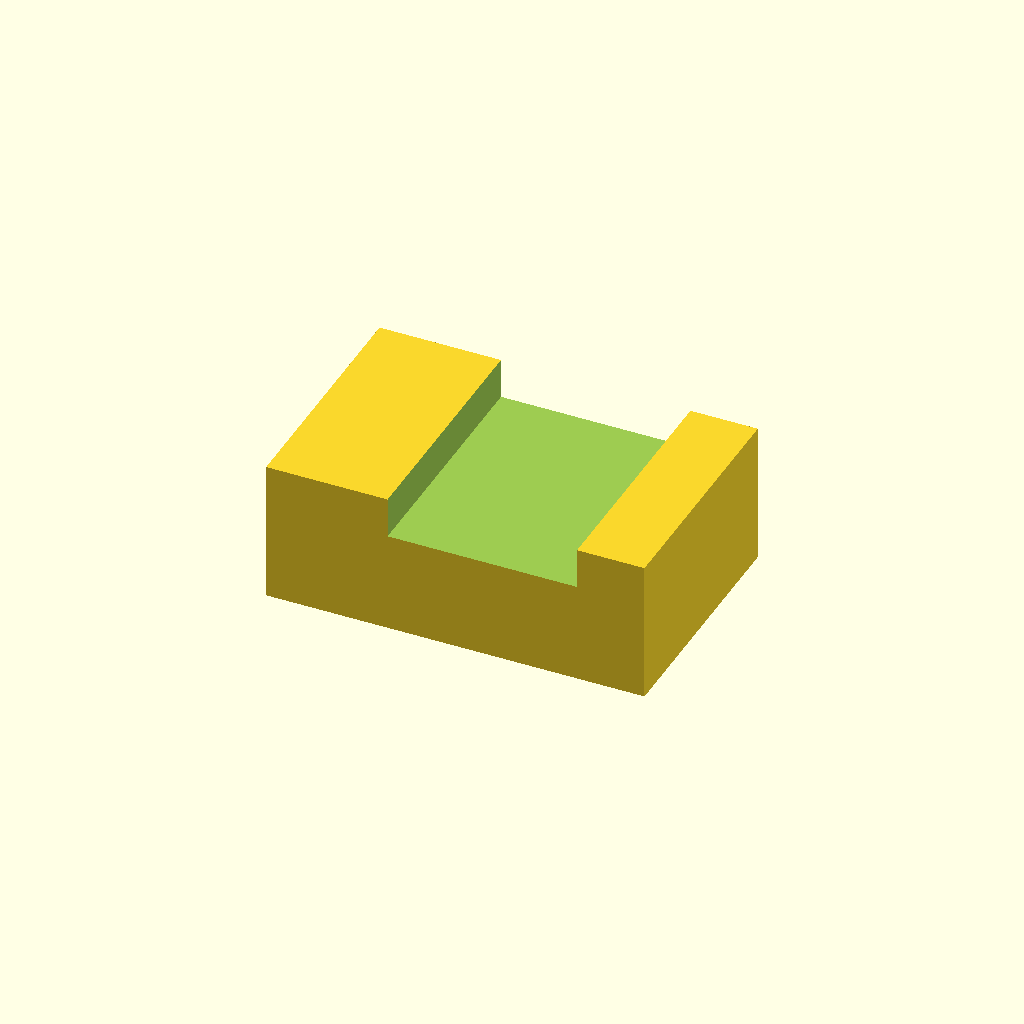
Cell 1 — every parameter at its default value.
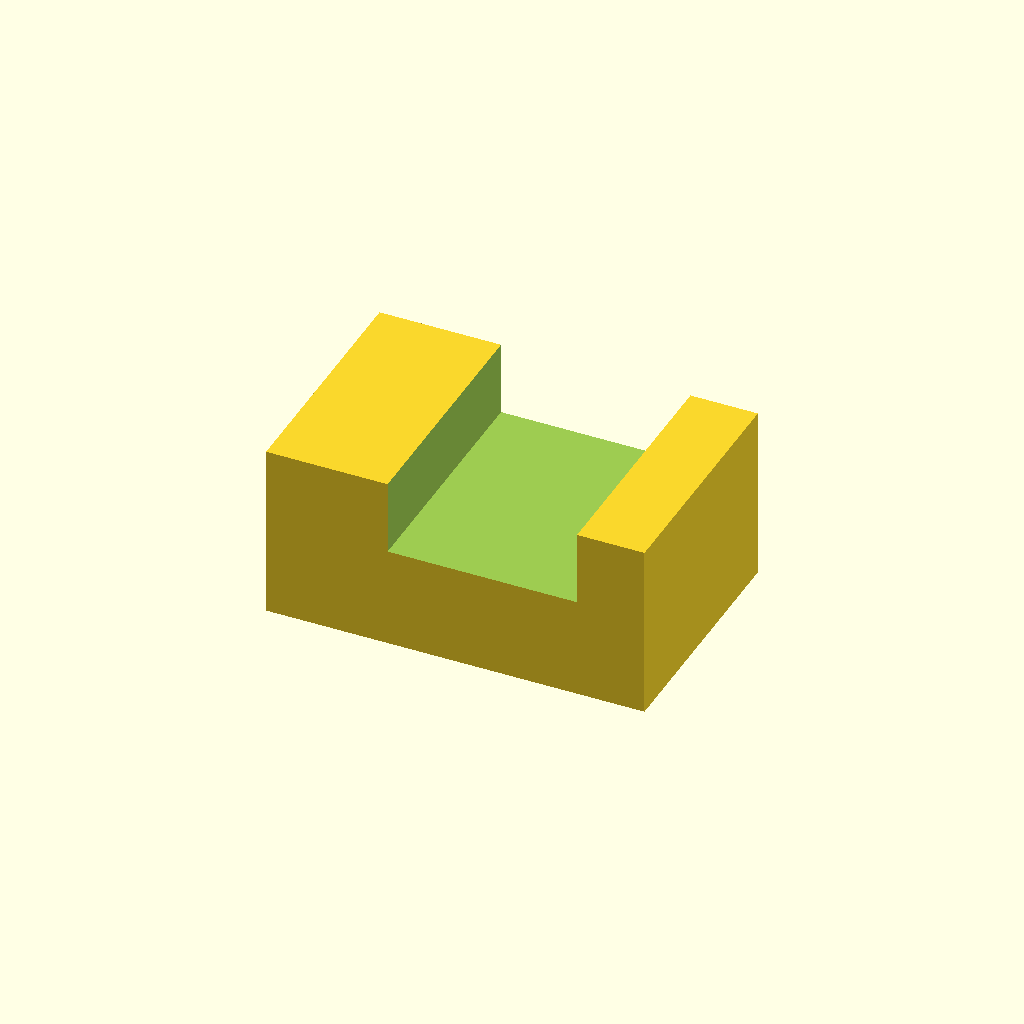
Cell 2: panel_t = 5 (everything else at default).
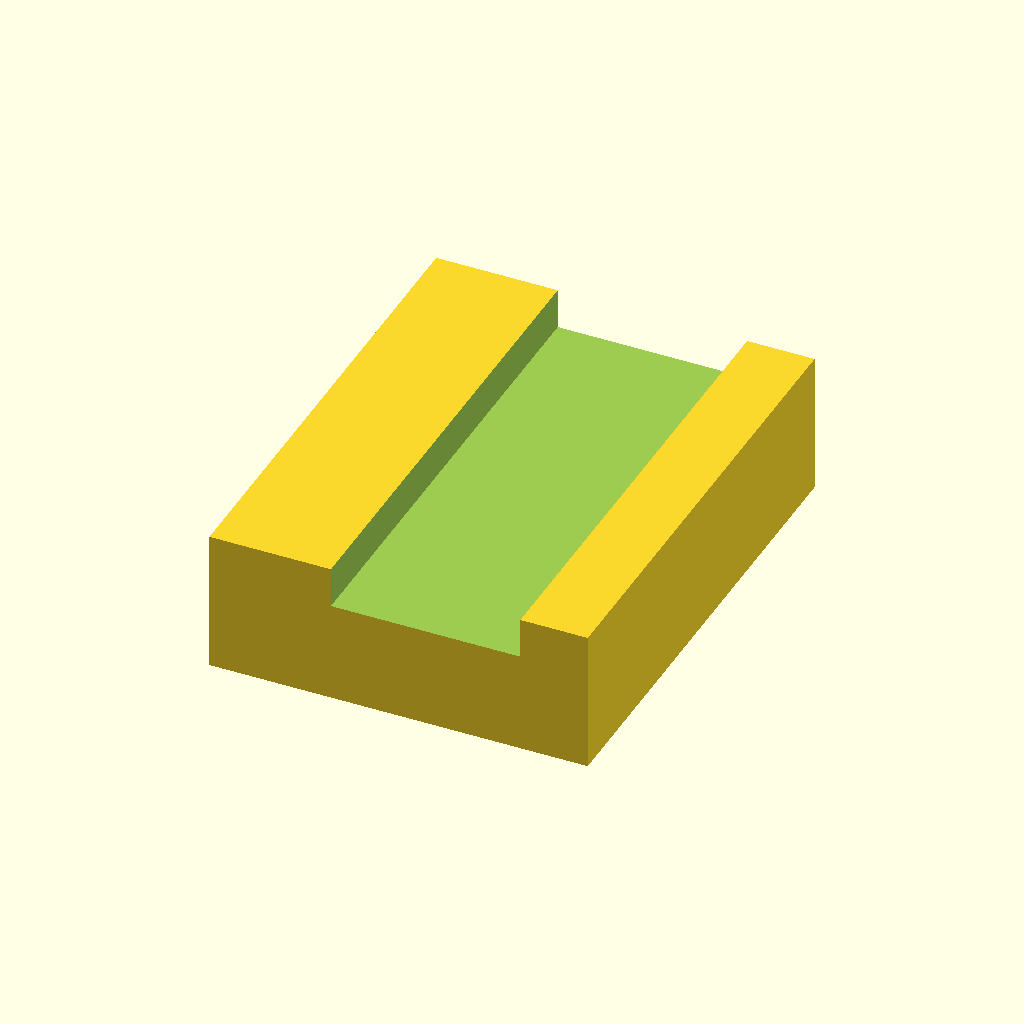
Cell 3: the same model with clip_w = 36.
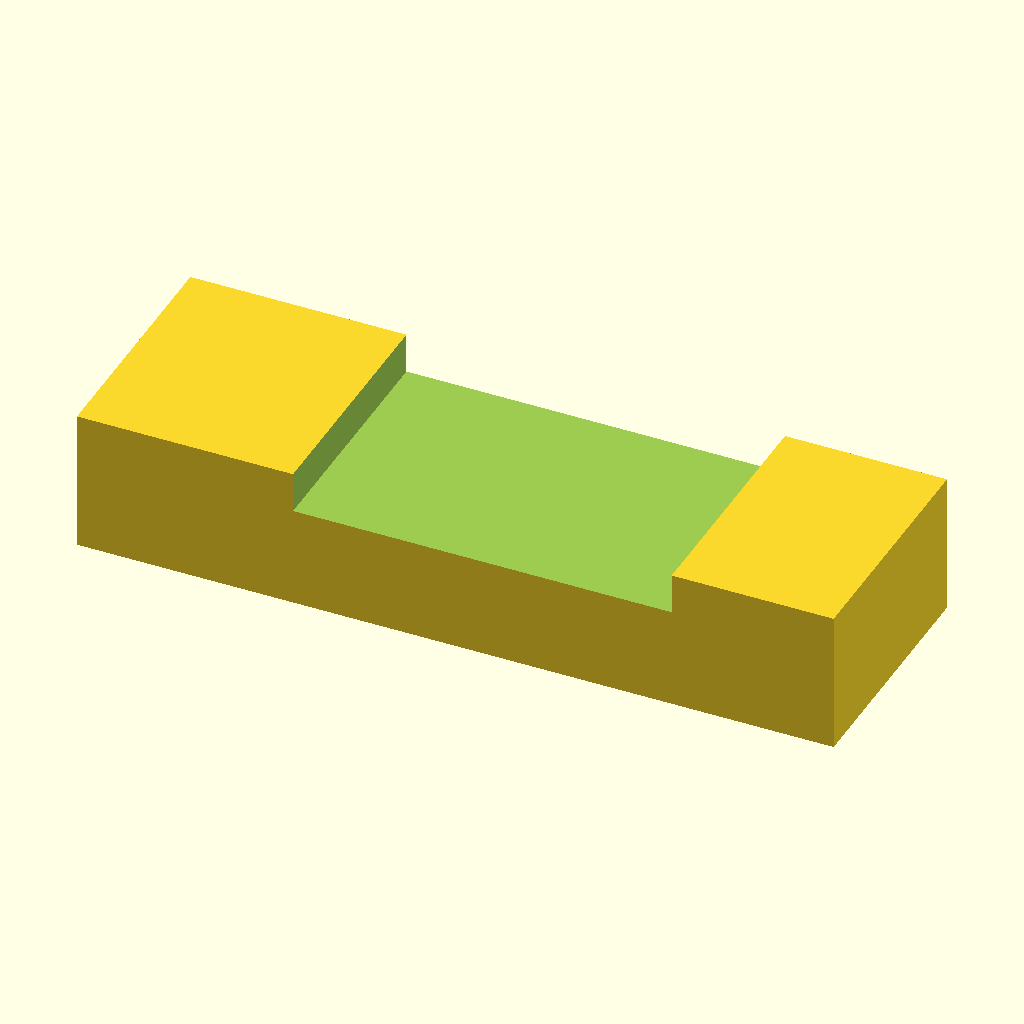
Cell 4: the same model with clip_l = 56.
All cells are drawn from one camera (rotation 55°, 0°, 25°, orthographic, colour scheme Cornfield), so only the parameter changes between them.
Source of the model, optional_data/data/parts/part_0722.scad:
// Snap panel clip with a U-shaped panel slot.
$fn = 60;
eps = 0.02;
panel_t = 2.5;
clip_w = 18;
clip_l = 28;
clip_h = panel_t + 8;
slot = panel_t + 0.5;
difference() {
    cube([clip_l,clip_w,clip_h],center=true);
    translate([2,0,clip_h/2-slot/2]) cube([clip_l/2+eps,clip_w+2*eps,slot+eps],center=true);
    translate([-clip_l/2-eps,0,-clip_h/2]) rotate([0,90,0]) cylinder(d=4.3,h=clip_l/2+2*eps);
}
Parameter table extracted from the source (name, type, default, range or options):
eps: number, default 0.02
panel_t: number, default 2.5
clip_w: number, default 18
clip_l: number, default 28
